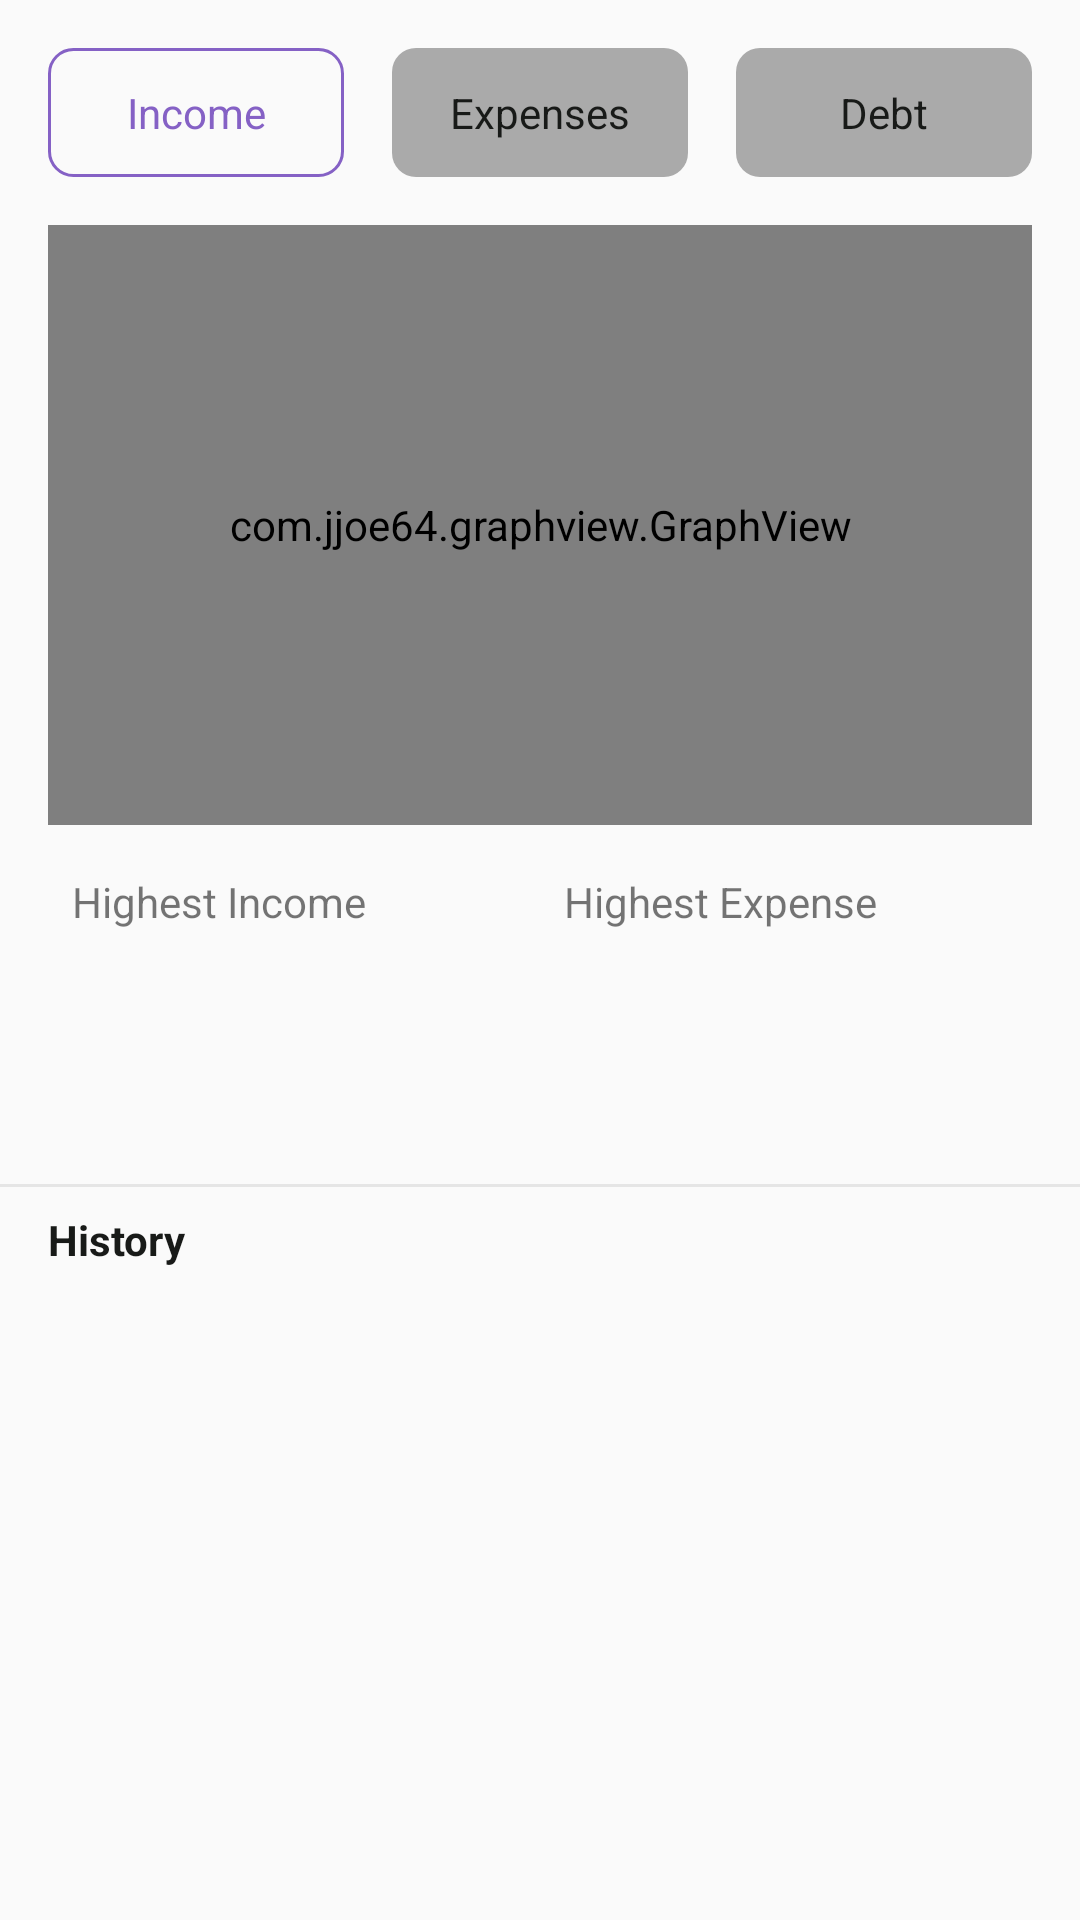

Here is an Android app screen rendered from its layout file. Give the layout XML and the strings, colors and styles it references.
<!-- AndroidManifest.xml: application theme AppTheme -->
<!-- res/layout/fragment_report.xml -->
<?xml version="1.0" encoding="utf-8"?>
<LinearLayout xmlns:android="http://schemas.android.com/apk/res/android"
        xmlns:tools="http://schemas.android.com/tools"
        android:layout_width="match_parent"
        android:layout_height="match_parent"
        android:orientation="vertical"
        android:background="@color/bg"
        tools:context=".view.fragment.report.ReportFragment">

    <androidx.core.widget.NestedScrollView
            android:layout_width="match_parent"
            android:layout_height="0dp"
            android:layout_weight="1"
            android:fillViewport="true">

        <LinearLayout
                android:layout_width="match_parent"
                android:layout_height="match_parent"
                android:orientation="vertical">

            <LinearLayout
                    android:layout_width="match_parent"
                    android:layout_height="wrap_content"
                    android:gravity="center"
                    android:layout_margin="16dp">

                <TextView
                        android:id="@+id/tv_income"
                        android:layout_width="0dp"
                        android:layout_height="wrap_content"
                        android:layout_weight="1"
                        android:padding="12dp"
                        android:textColor="@color/colorAccent"
                        android:background="@drawable/rounded_primary_rectangle"
                        android:text="@string/income"
                        android:textAlignment="center" />

                <TextView
                        android:id="@+id/tv_outcome"
                        android:layout_width="0dp"
                        android:layout_height="wrap_content"
                        android:layout_weight="1"
                        android:padding="12dp"
                        android:background="@drawable/rounded_gray_rectangle"
                        android:layout_marginHorizontal="16dp"
                        android:text="@string/expenses"
                        android:textColor="@color/cardText"
                        android:textAlignment="center" />

                <TextView
                        android:id="@+id/tv_debt"
                        android:layout_width="0dp"
                        android:layout_height="wrap_content"
                        android:layout_weight="1"
                        android:padding="12dp"
                        android:paddingHorizontal="16dp"
                        android:background="@drawable/rounded_gray_rectangle"
                        android:text="@string/debt"
                        android:textColor="@color/cardText"
                        android:textAlignment="center" />
            </LinearLayout>

            <com.jjoe64.graphview.GraphView
                    android:id="@+id/graph_chart"
                    android:layout_width="match_parent"
                    android:layout_height="200dp"
                    android:layout_marginHorizontal="16dp" />

            <LinearLayout
                    android:layout_width="match_parent"
                    android:layout_height="wrap_content"
                    android:orientation="horizontal"
                    android:layout_marginTop="8dp"
                    android:layout_marginBottom="8dp"
                    android:layout_marginHorizontal="16dp"
                    android:baselineAligned="false">

                <RelativeLayout
                        android:layout_width="0dp"
                        android:layout_height="wrap_content"
                        android:layout_weight="1"
                        android:layout_margin="8dp">

                    <TextView
                            android:id="@+id/income_label"
                            android:layout_width="wrap_content"
                            android:layout_height="wrap_content"
                            android:text="@string/highest_income"
                            android:layout_marginBottom="8dp" />

                    <TextView
                            android:id="@+id/income_title"
                            android:layout_width="wrap_content"
                            android:layout_height="wrap_content"
                            tools:text="Payroll"
                            android:textColor="@color/cardText"
                            android:maxLines="2"
                            android:layout_marginBottom="4dp"
                            android:layout_below="@+id/income_label" />

                    <TextView
                            android:id="@+id/income_date"
                            android:layout_width="wrap_content"
                            android:layout_height="wrap_content"
                            tools:text="Thursday, 09 September 2021"
                            android:textSize="11sp"
                            android:layout_marginBottom="4dp"
                            android:layout_below="@+id/income_title" />

                    <TextView
                            android:id="@+id/income_total"
                            android:layout_width="wrap_content"
                            android:layout_height="wrap_content"
                            tools:text="Rp1.000.000.000"
                            android:textColor="@color/colorPrimary"
                            android:maxLines="2"
                            android:layout_below="@+id/income_date" />
                </RelativeLayout>

                <RelativeLayout
                        android:layout_width="0dp"
                        android:layout_height="wrap_content"
                        android:layout_weight="1"
                        android:layout_margin="8dp">

                    <TextView
                            android:id="@+id/expense_label"
                            android:layout_width="wrap_content"
                            android:layout_height="wrap_content"
                            android:text="@string/highest_expense"
                            android:layout_marginBottom="8dp" />

                    <TextView
                            android:id="@+id/expense_title"
                            android:layout_width="wrap_content"
                            android:layout_height="wrap_content"
                            tools:text="Buy a New House"
                            android:textColor="@color/cardText"
                            android:layout_marginBottom="4dp"
                            android:layout_below="@+id/expense_label" />

                    <TextView
                            android:id="@+id/expense_date"
                            android:layout_width="wrap_content"
                            android:layout_height="wrap_content"
                            tools:text="09 September 2021"
                            android:textSize="11sp"
                            android:layout_marginBottom="4dp"
                            android:layout_below="@+id/expense_title" />

                    <TextView
                            android:id="@+id/expense_total"
                            android:layout_width="wrap_content"
                            android:layout_height="wrap_content"
                            tools:text="Rp1.000.000.000"
                            android:textColor="@color/colorRed"
                            android:maxLines="2"
                            android:layout_below="@+id/expense_date" />
                </RelativeLayout>
            </LinearLayout>

            <View
                    android:layout_width="match_parent"
                    android:layout_height="1dp"
                    android:layout_marginBottom="8dp"
                    android:background="#e5e5e5" />

            <TextView
                    android:layout_width="match_parent"
                    android:layout_height="wrap_content"
                    android:text="@string/history"
                    android:textStyle="bold"
                    android:textColor="@color/defaultText"
                    android:layout_marginHorizontal="16dp"
                    android:layout_marginBottom="4dp" />

            <androidx.recyclerview.widget.RecyclerView
                    android:id="@+id/graph_recycler"
                    android:layout_width="match_parent"
                    android:layout_height="match_parent"
                    android:layout_marginStart="8dp"
                    android:layout_marginEnd="8dp" />

            <ImageView
                    android:id="@+id/data_empty"
                    android:layout_width="wrap_content"
                    android:layout_height="80dp"
                    android:src="@drawable/no_data"
                    android:scaleType="fitCenter"
                    android:layout_margin="48dp"
                    android:visibility="gone"
                    android:contentDescription="@string/empty_data" />
        </LinearLayout>
    </androidx.core.widget.NestedScrollView>
</LinearLayout>
<!-- resources referenced by this layout -->
<resources>
  <color name="bg">#fafafa</color>
  <color name="cardText">#181A18</color>
  <color name="colorAccent">#8561c5</color>
  <color name="colorPrimary">#673ab7</color>
  <color name="colorRed">#F47174</color>
  <color name="defaultText">#181A18</color>
  <!-- drawable no_data: png bitmap (drawable, 39181 bytes) -->
  <!-- drawable rounded_gray_rectangle (drawable) -->
  <?xml version="1.0" encoding="utf-8"?>
  <shape xmlns:android="http://schemas.android.com/apk/res/android"
          android:shape="rectangle">
  
      <solid
              android:width="1dp"
              android:color="@android:color/darker_gray" />
      <corners android:radius="8dp" />
  </shape>
  <!-- drawable rounded_primary_rectangle (drawable) -->
  <?xml version="1.0" encoding="utf-8"?>
  <shape xmlns:android="http://schemas.android.com/apk/res/android"
          android:shape="rectangle">
  
      <stroke
              android:width="1dp"
              android:color="@color/colorAccent" />
      <corners android:radius="8dp" />
  </shape>
  <string name="debt">Debt</string>
  <string name="empty_data">Empty Data</string>
  <string name="expenses">Expenses</string>
  <string name="highest_expense">Highest Expense</string>
  <string name="highest_income">Highest Income</string>
  <string name="history">History</string>
  <string name="income">Income</string>
  <style name="AppTheme" parent="Theme.MaterialComponents.DayNight.NoActionBar">
          
          <item name="colorPrimary">@color/colorPrimary</item>
          <item name="colorPrimaryDark">@color/colorPrimaryDark</item>
          <item name="colorAccent">@color/colorAccent</item>
      </style>
  <color name="colorPrimaryDark">#482880</color>
</resources>
